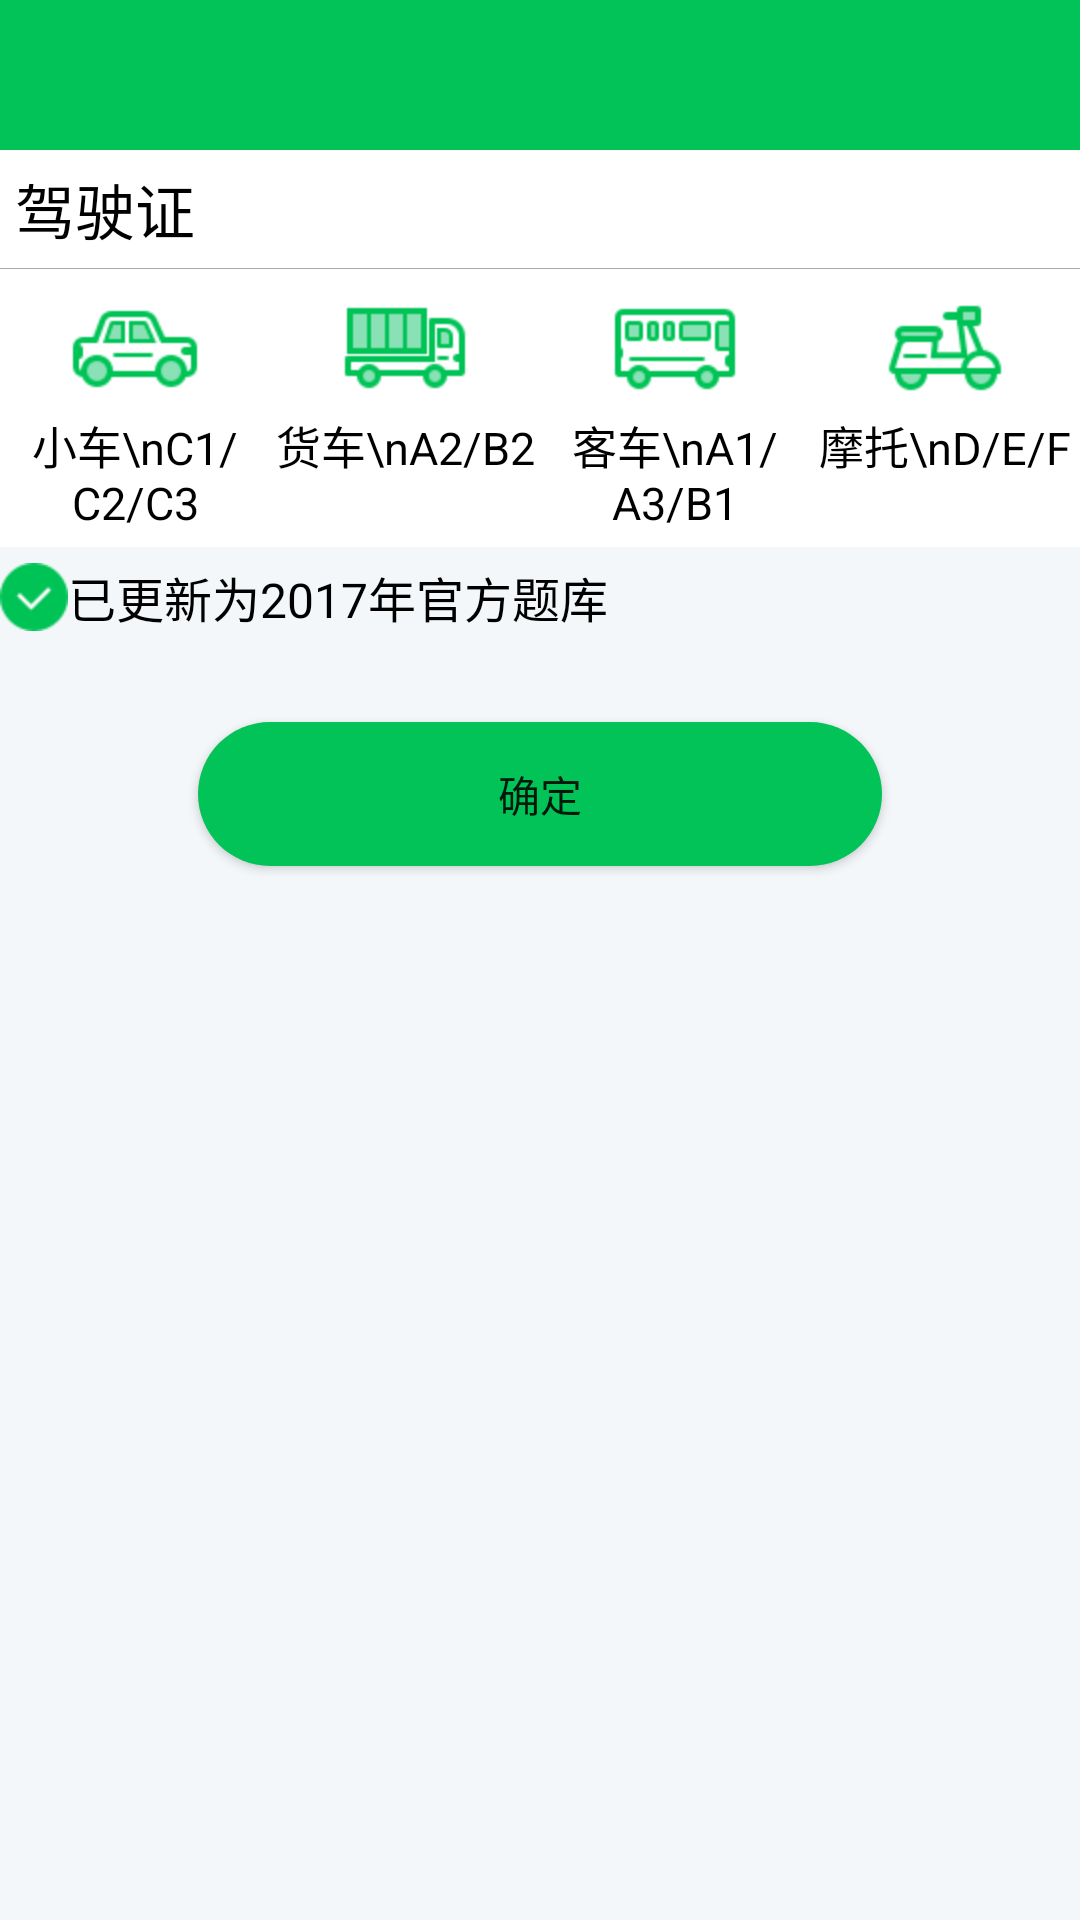

Write the Android layout XML for this screen, with the resource values it uses.
<!-- AndroidManifest.xml: application theme Theme.AppCompat.Light.NoActionBar -->
<!-- res/layout/activity_type.xml -->
<?xml version="1.0" encoding="utf-8"?>
<LinearLayout
    xmlns:android="http://schemas.android.com/apk/res/android"
    xmlns:tools="http://schemas.android.com/tools"
    android:layout_width="match_parent"
    android:layout_height="match_parent"
    android:background="#f3f7f9"
    android:orientation="vertical"
    tools:context="huiiuh.com.driverfly.Activity.CarTypeActivity">

    <include layout="@layout/titlebar"></include>

    <LinearLayout

        android:layout_width="match_parent"
        android:layout_height="wrap_content"
        android:layout_centerInParent="true"
        android:background="#ffffff"
        android:orientation="vertical">


        <TextView
            android:layout_width="wrap_content"
            android:layout_height="wrap_content"
            android:padding="5dp"
            android:text="驾驶证"
            android:textColor="@android:color/black"
            android:textSize="20sp"/>

        <View
            android:layout_width="match_parent"
            android:layout_height="0.25dp"
            android:background="@android:color/darker_gray">

        </View>

        <RadioGroup

            android:id="@+id/rg_type"
            android:layout_width="match_parent"
            android:layout_height="wrap_content"
            android:orientation="horizontal">

            <RadioButton
                android:id="@+id/rb_xiaoche"
                style="@style/radiobuttonStyle"
                android:drawableTop="@drawable/car_type_c"
                android:text="小车\nC1/C2/C3"/>

            <RadioButton
                android:id="@+id/rb_huoche"
                style="@style/radiobuttonStyle"
                android:drawableTop="@drawable/car_type_b"
                android:text="货车\nA2/B2"/>

            <RadioButton
                android:id="@+id/rb_keche"
                style="@style/radiobuttonStyle"
                android:drawableTop="@drawable/car_type_a"
                android:text="客车\nA1/A3/B1"/>

            <RadioButton
                android:id="@+id/rb_motuo"
                style="@style/radiobuttonStyle"
                android:drawableTop="@drawable/car_type_e"
                android:text="摩托\nD/E/F"/>
        </RadioGroup>

    </LinearLayout>

    <TextView
        android:layout_width="wrap_content"
        android:layout_height="wrap_content"
        android:layout_marginTop="5dp"
        android:drawableLeft="@drawable/check_true"
        android:gravity="center"
        android:text="已更新为2017年官方题库"
        android:textColor="@android:color/black"
        android:textSize="16dp"
        />

    <Button
        android:id="@+id/btn_typecheck"
        android:layout_width="wrap_content"
        android:layout_height="wrap_content"
        android:layout_gravity="center_horizontal"
        android:layout_marginTop="30dp"
        android:background="@drawable/button_type"
        android:text="确定"/>
</LinearLayout>
<!-- res/layout/titlebar.xml (included above) -->
<?xml version="1.0" encoding="utf-8"?>
<LinearLayout xmlns:android="http://schemas.android.com/apk/res/android"
              android:layout_width="match_parent"
              android:layout_height="wrap_content"
              android:orientation="vertical">

    <RelativeLayout
        android:id="@+id/titleBar"
        android:layout_width="match_parent"
        android:layout_height="50dp"
        android:background="#02c357"
        android:orientation="horizontal">

        <ImageView
            android:id="@+id/titleBack"
            android:layout_width="wrap_content"
            android:layout_height="wrap_content"
            android:layout_alignParentLeft="true"
            android:layout_centerVertical="true"
            android:layout_marginLeft="5dp"
            android:src="@drawable/abc_ic_ab_back_mtrl_am_alpha"
            android:visibility="invisible"/>

        <TextView
            android:id="@+id/tv_changecartype"
            android:layout_width="wrap_content"
            android:layout_height="wrap_content"
            android:layout_alignParentLeft="true"
            android:layout_centerVertical="true"
            android:layout_marginLeft="15dp"
            android:gravity="center_horizontal"
            android:visibility="invisible"
            />

        <RadioGroup
            android:id="@+id/titlebar_rg"
            android:layout_width="wrap_content"
            android:layout_height="wrap_content"
            android:layout_centerInParent="true"
            android:orientation="horizontal"
            android:visibility="invisible">

            <RadioButton
                android:id="@+id/btn_dati"

                android:layout_width="wrap_content"
                android:layout_height="wrap_content"
                android:background="@drawable/smallbutton_type"
                android:button="@null"
                android:text="答题模式"
                android:textColor="@drawable/titlebar_text_selector"
                android:textSize="15dp"/>


            <RadioButton
                android:id="@+id/btn_beiti"
                android:layout_width="wrap_content"
                android:layout_height="wrap_content"
                android:background="@drawable/smallbutton_type"
                android:button="@null"
                android:text="背题模式"
                android:textColor="@drawable/titlebar_text_selector"
                android:textSize="15dp"/>
        </RadioGroup>


        <TextView
            android:id="@+id/titleName"
            android:layout_width="wrap_content"
            android:layout_height="wrap_content"
            android:layout_centerInParent="true"
            android:text="标题"
            android:textColor="@android:color/white"
            android:textSize="25sp"
            android:visibility="invisible"/>

        <ImageView
            android:id="@+id/titleFunction"
            android:layout_width="wrap_content"
            android:layout_height="wrap_content"
            android:layout_alignParentRight="true"
            android:layout_centerVertical="true"
            android:layout_marginRight="5dp"
            android:background="@drawable/textsize_selector"
            android:visibility="invisible"/>
    </RelativeLayout>
</LinearLayout>
<!-- resources referenced by this layout -->
<resources>
  <!-- drawable button_type (drawable) -->
  <?xml version="1.0" encoding="utf-8"?>
  <shape xmlns:android="http://schemas.android.com/apk/res/android"
         android:shape="rectangle">
      <corners android:radius="55dp"></corners>
      <solid android:color="#02c357"></solid>
      <padding
          android:bottom="10dp"
          android:left="100dp"
          android:right="100dp"
          android:top="10dp"></padding>
      
  </shape>
  <!-- drawable car_type_a: png bitmap (drawable-hdpi, 478 bytes) -->
  <!-- drawable car_type_b: png bitmap (drawable-hdpi, 508 bytes) -->
  <!-- drawable car_type_c: png bitmap (drawable-hdpi, 894 bytes) -->
  <!-- drawable car_type_e: png bitmap (drawable-hdpi, 912 bytes) -->
  <!-- drawable check_true: png bitmap (drawable-hdpi, 425 bytes) -->
  <!-- drawable smallbutton_type (drawable) -->
  <?xml version="1.0" encoding="utf-8"?>
  <selector xmlns:android="http://schemas.android.com/apk/res/android">
      <item android:state_checked="false">
          <shape android:shape="rectangle">
              <corners android:radius="5dp"></corners>
              <solid android:color="#02c357"></solid>
              <padding android:bottom="10dp"
                       android:left="10dp"
                       android:right="10dp"
                       android:top="10dp">
              </padding>
          </shape>
      </item>
      <item android:state_checked="true">
          <shape android:shape="rectangle">
              <corners android:radius="5dp"></corners>
              <solid android:color="#ffffff"></solid>
  
          </shape>
      </item>
  </selector>
  <!-- drawable textsize_selector (drawable) -->
  <?xml version="1.0" encoding="utf-8"?>
  <selector xmlns:android="http://schemas.android.com/apk/res/android">
  <item android:drawable="@drawable/toutiao__ic_font_size" android:state_pressed="false"></item>
  <item android:drawable="@drawable/toutiao__ic_font_size_night" android:state_pressed="true"></item>
  </selector>
  <!-- drawable titlebar_text_selector (drawable) -->
  <?xml version="1.0" encoding="utf-8"?>
  <selector xmlns:android="http://schemas.android.com/apk/res/android">
      <item android:color="#fafafa" android:state_checked="false"/>
      <item android:color="#04c358" android:state_checked="true"/>
  </selector>
  <style name="radiobuttonStyle">
          <item name="android:layout_width">0dp</item>
          <item name="android:layout_weight">1</item>
          <item name="android:button">@null</item>
          <item name="android:gravity">center</item>
          <item name="android:textSize">15sp</item>
          <item name="android:layout_height">wrap_content</item>
          <item name="android:background">@drawable/typecheck</item>
          <item name="android:paddingTop">5dp</item>
          <item name="android:paddingBottom">5dp</item>
  
      </style>
  <!-- drawable toutiao__ic_font_size: png bitmap (drawable-hdpi, 527 bytes) -->
  <!-- drawable toutiao__ic_font_size_night: png bitmap (drawable-hdpi, 527 bytes) -->
  <!-- drawable typecheck (drawable) -->
  <?xml version="1.0" encoding="utf-8"?>
  <selector xmlns:android="http://schemas.android.com/apk/res/android">
  <item  android:drawable="@drawable/radiotype_normal" android:state_checked="false"></item>
  <item android:drawable="@drawable/radiotype_checked" android:state_checked="true"></item>
  </selector>
  <!-- drawable radiotype_checked: png bitmap (drawable-hdpi, 197 bytes) -->
</resources>
